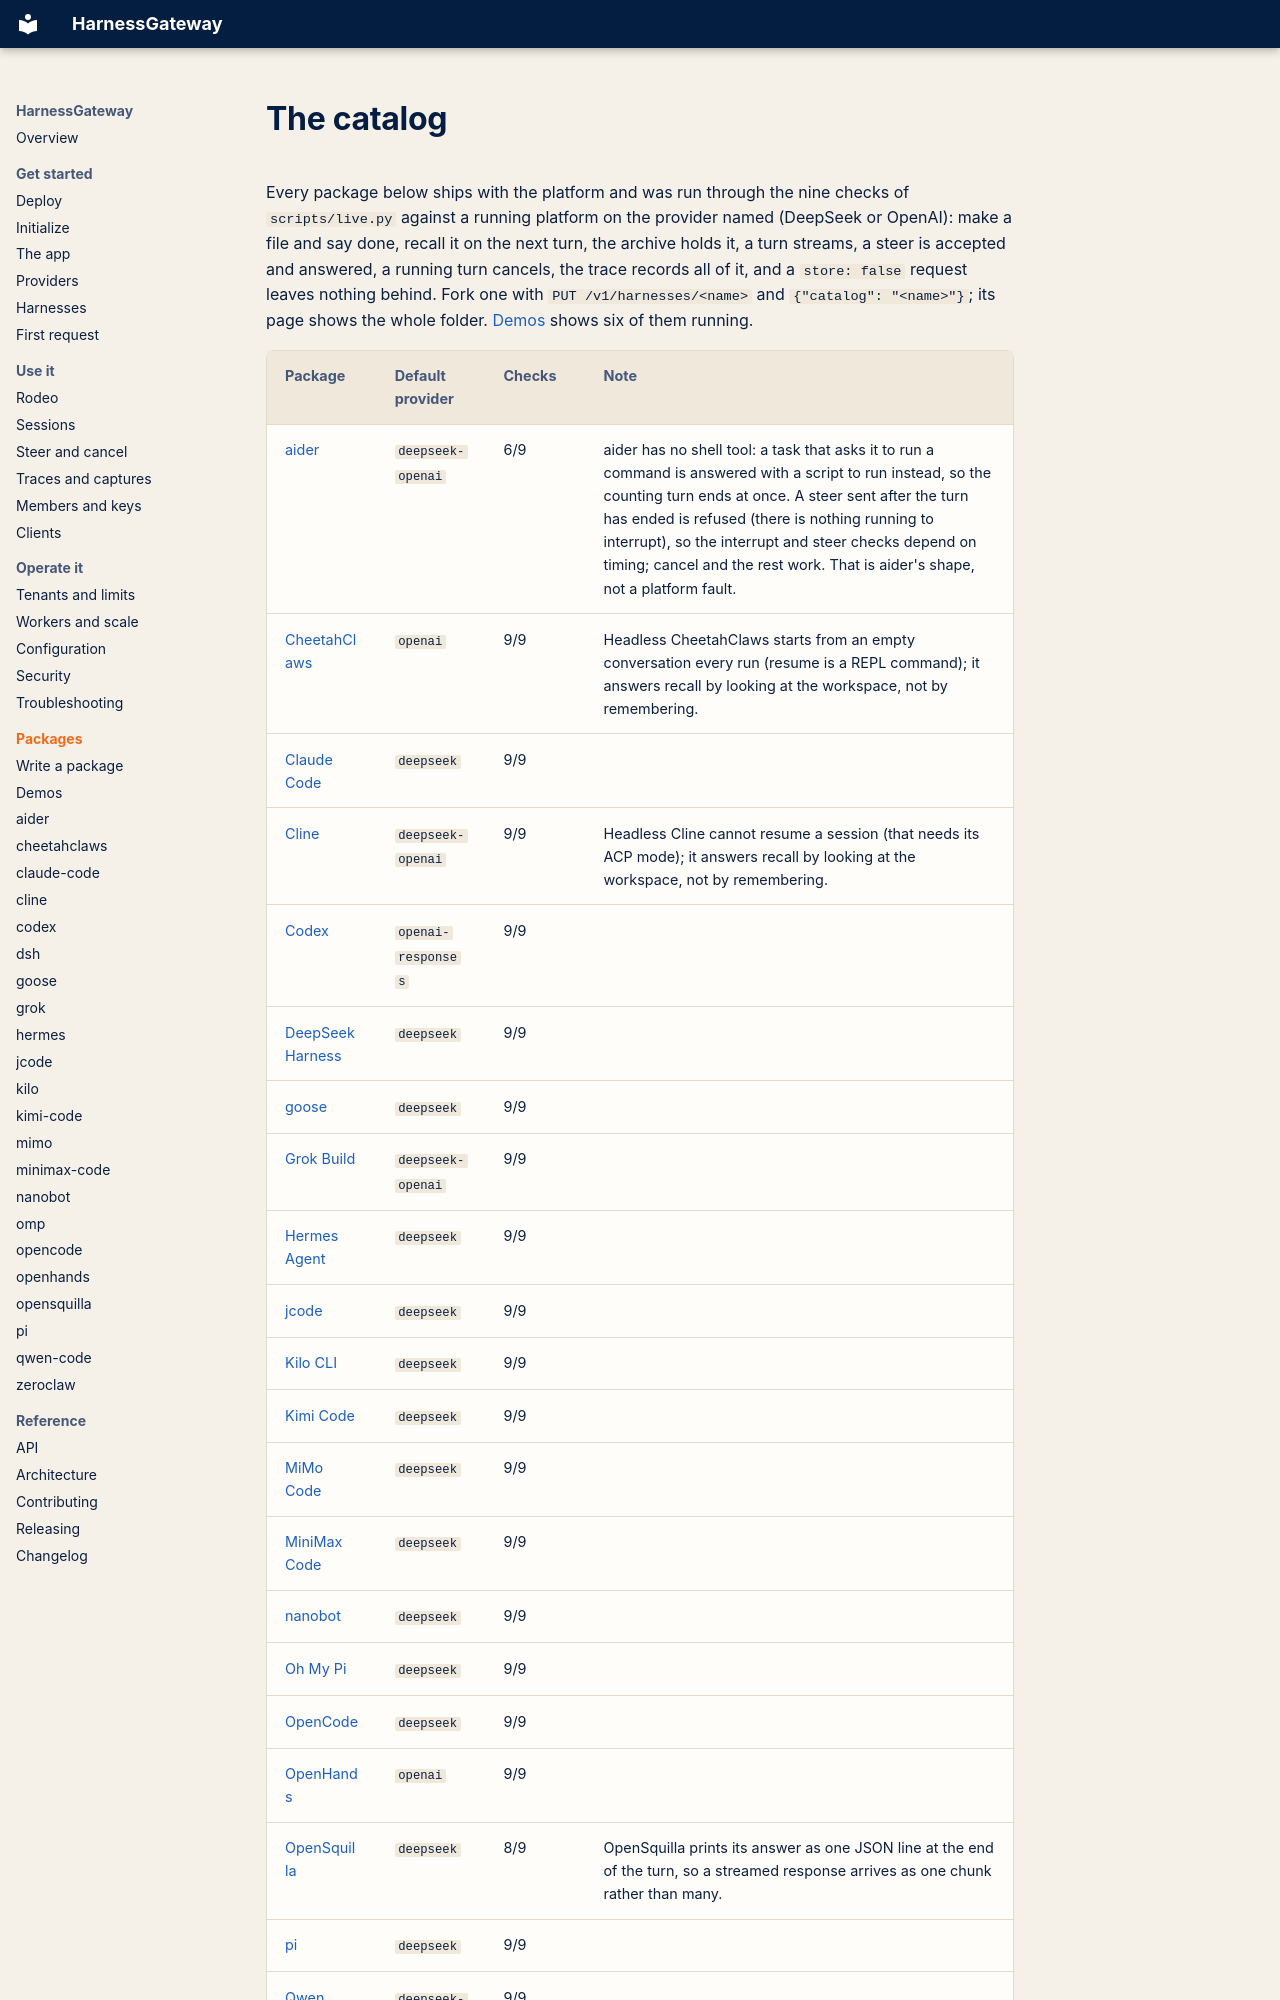

repository: mrcloudchase/harness-interface · page: catalog/index.html · generator: mkdocs

# The catalog

Every package below ships with the platform and was run through the nine checks of `scripts/live.py` against a running platform on the provider named (DeepSeek or OpenAI): make a file and say done, recall it on the next turn, the archive holds it, a turn streams, a steer is accepted and answered, a running turn cancels, the trace records all of it, and a `store: false` request leaves nothing behind. Fork one with `PUT /v1/harnesses/<name>` and `{"catalog": "<name>"}`; its page shows the whole folder. [Demos](../demos.md) shows six of them running.
